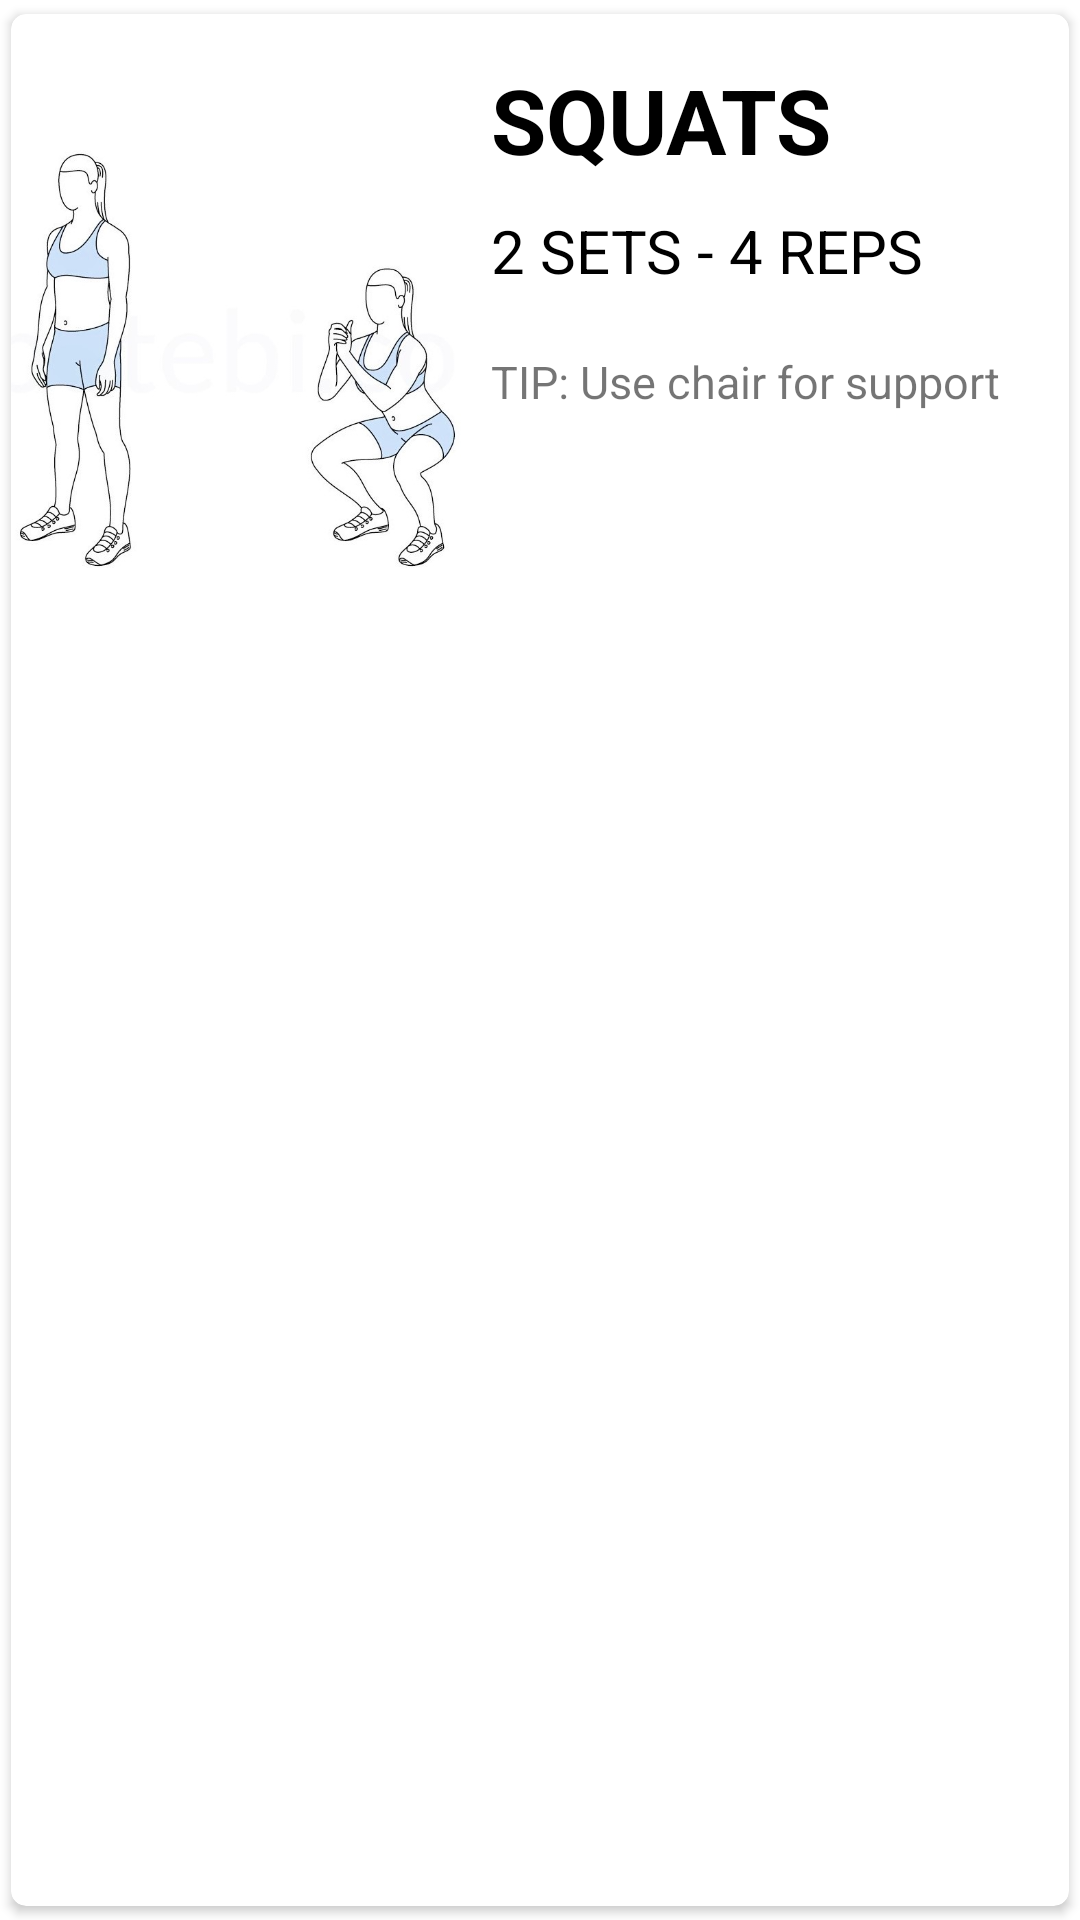

The Android layout XML behind this screen, and the referenced resources:
<!-- AndroidManifest.xml: application theme Theme.HealthRight -->
<!-- res/layout/single_row.xml -->
<?xml version="1.0" encoding="utf-8"?>
<androidx.cardview.widget.CardView xmlns:android="http://schemas.android.com/apk/res/android"
    xmlns:app="http://schemas.android.com/apk/res-auto"
    android:layout_width="match_parent"
    android:layout_height="200dp"
    app:cardCornerRadius="5dp"
    app:cardElevation="2dp"
    app:cardUseCompatPadding="true">

    <RelativeLayout
        android:layout_width="match_parent"
        android:layout_height="wrap_content"
        android:paddingTop="15dp">

        <ImageView
            android:id="@+id/squat_execise"
            android:layout_width="150dp"
            android:layout_height="200dp"
            android:src="@drawable/squat_exercise" />

        <TextView
            android:id="@+id/name"
            android:layout_width="wrap_content"
            android:layout_height="wrap_content"
            android:layout_marginLeft="10dp"
            android:layout_toRightOf="@id/squat_execise"
            android:text="SQUATS"
            android:textAllCaps="true"
            android:textColor="#000"
            android:textSize="30sp"
            android:textStyle="bold" />

        <TextView
            android:id="@+id/duration"
            android:layout_width="wrap_content"
            android:layout_height="wrap_content"
            android:layout_below="@id/name"
            android:layout_marginStart="10dp"
            android:layout_marginLeft="10dp"
            android:layout_marginTop="10dp"
            android:layout_toRightOf="@id/squat_execise"
            android:text="2 SETS - 4 REPS"
            android:textColor="#000"
            android:textSize="20sp" />

        <TextView
            android:id="@+id/tip"
            android:layout_width="wrap_content"
            android:layout_height="wrap_content"
            android:layout_below="@id/duration"
            android:layout_marginStart="10dp"
            android:layout_marginLeft="10dp"
            android:layout_marginTop="20dp"
            android:layout_toRightOf="@id/squat_execise"
            android:text="TIP: Use chair for support"
            android:textSize="15sp" />


    </RelativeLayout>


</androidx.cardview.widget.CardView>
<!-- resources referenced by this layout -->
<resources>
  <!-- drawable squat_exercise: jpg bitmap (drawable, 78515 bytes) -->
  <style name="Theme.HealthRight" parent="Theme.MaterialComponents.DayNight.DarkActionBar">
          
          <item name="colorPrimary">@color/purple_500</item>
          <item name="colorPrimaryVariant">@color/purple_500</item>
          <item name="colorOnPrimary">@color/white</item>
          
          <item name="colorSecondary">@color/teal_200</item>
          <item name="colorSecondaryVariant">@color/teal_700</item>
          <item name="colorOnSecondary">@color/black</item>
          
          <item name="android:statusBarColor" tools:targetApi="l">?attr/colorPrimaryVariant</item>
          
      </style>
  <color name="purple_500">#FF6200EE</color>
  <color name="white">#FFFFFFFF</color>
  <color name="teal_200">#FF03DAC5</color>
  <color name="teal_700">#FF018786</color>
  <color name="black">#FF000000</color>
</resources>
